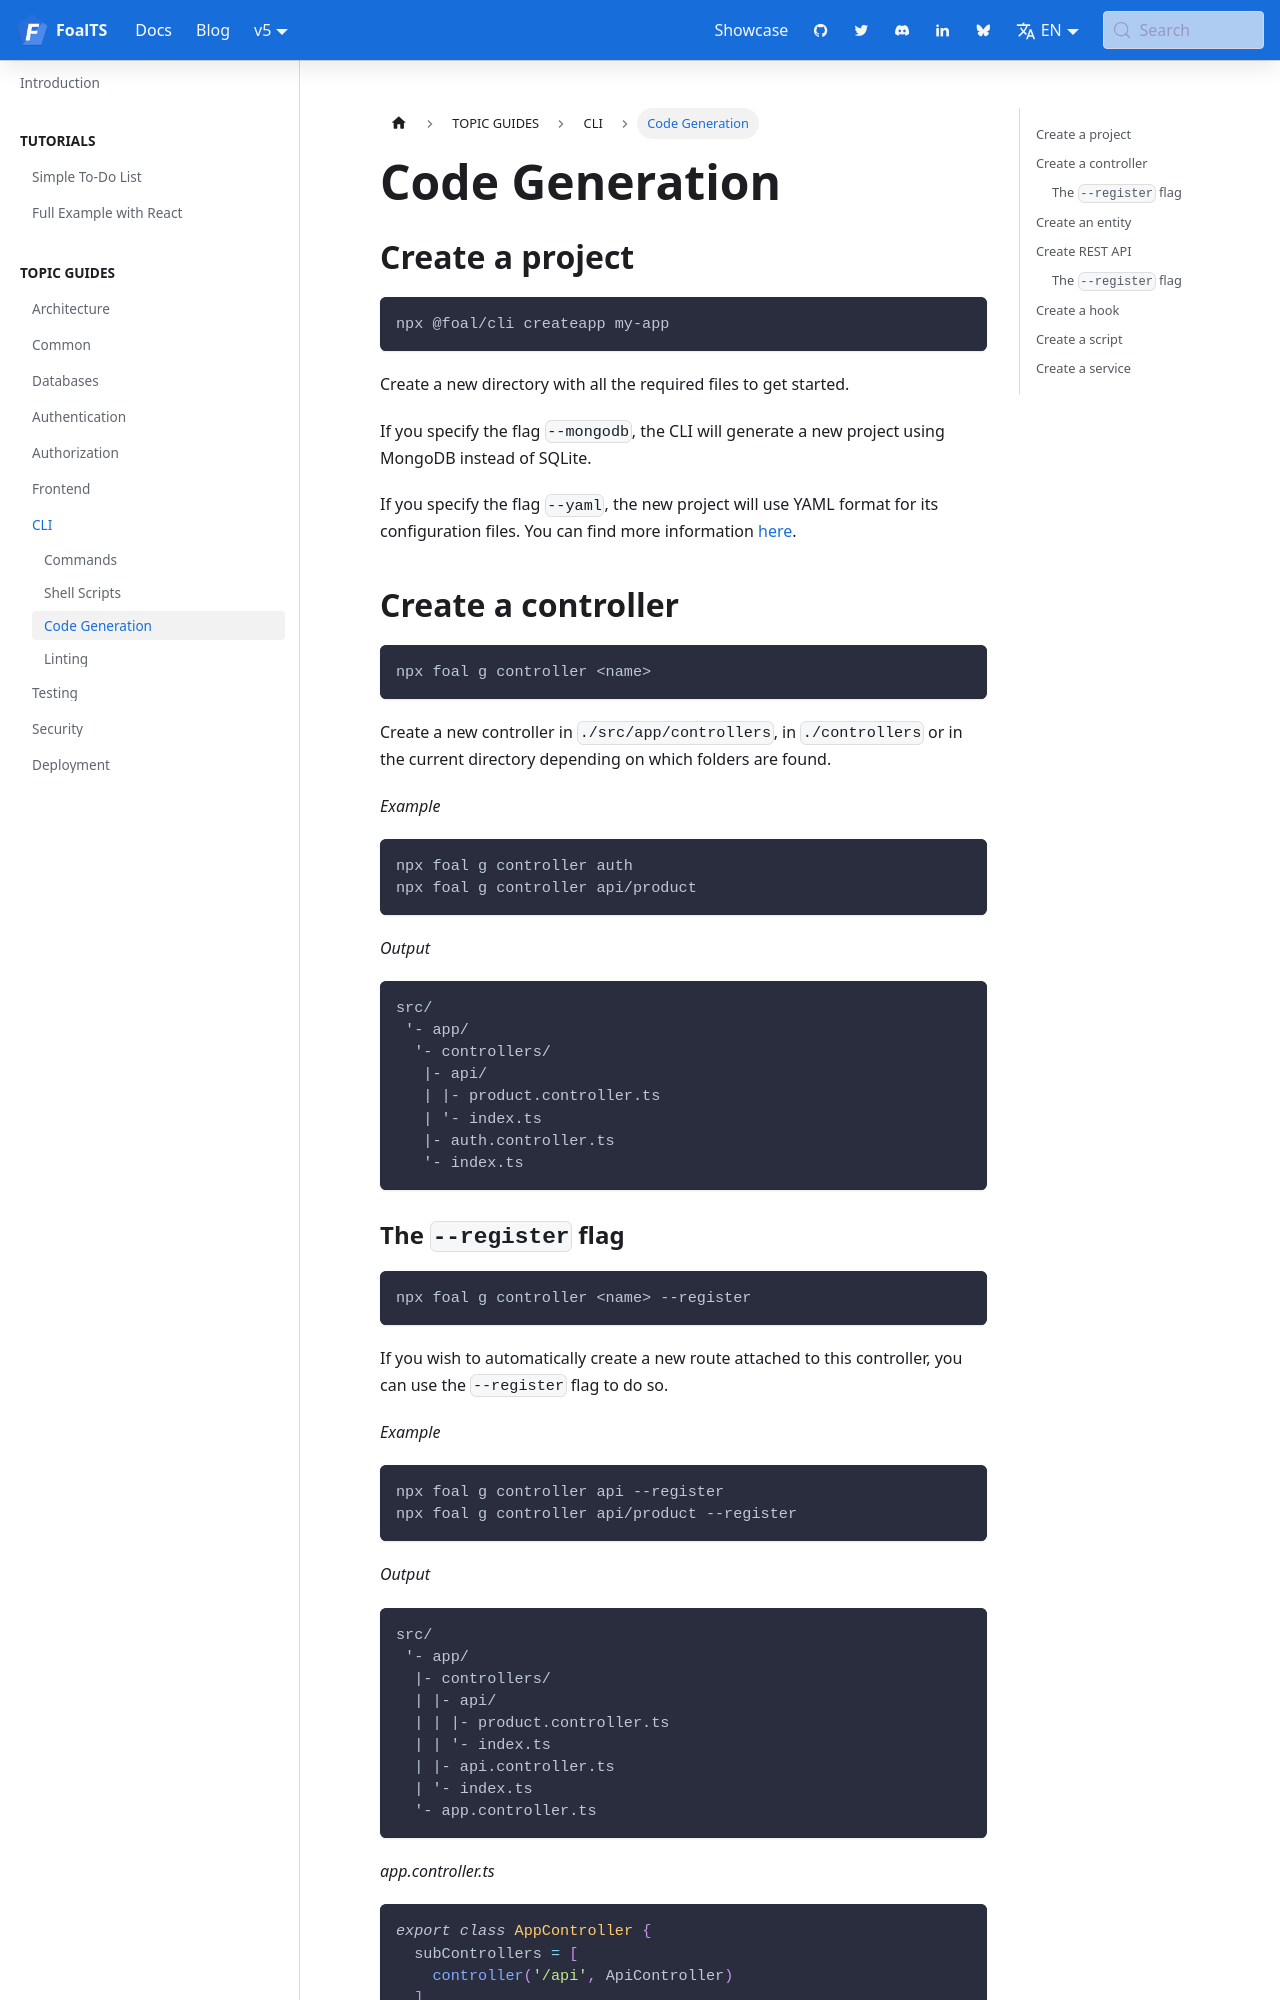

repository: FoalTS/foal · page: docs/cli/code-generation/index.html · generator: docusaurus

---
title: Code Generation
---


## Create a project

```shell
npx @foal/cli createapp my-app
```

Create a new directory with all the required files to get started.

If you specify the flag `--mongodb`, the CLI will generate a new project using MongoDB instead of SQLite.

If you specify the flag `--yaml`, the new project will use YAML format for its configuration files. You can find more information [here](../architecture/configuration.md).

## Create a controller

```shell
npx foal g controller <name>
```

Create a new controller in `./src/app/controllers`, in `./controllers` or in the current directory depending on which folders are found.

*Example*
```shell
npx foal g controller auth
npx foal g controller api/product
```

*Output*
```
src/
 '- app/
  '- controllers/
   |- api/
   | |- product.controller.ts
   | '- index.ts
   |- auth.controller.ts
   '- index.ts
```
